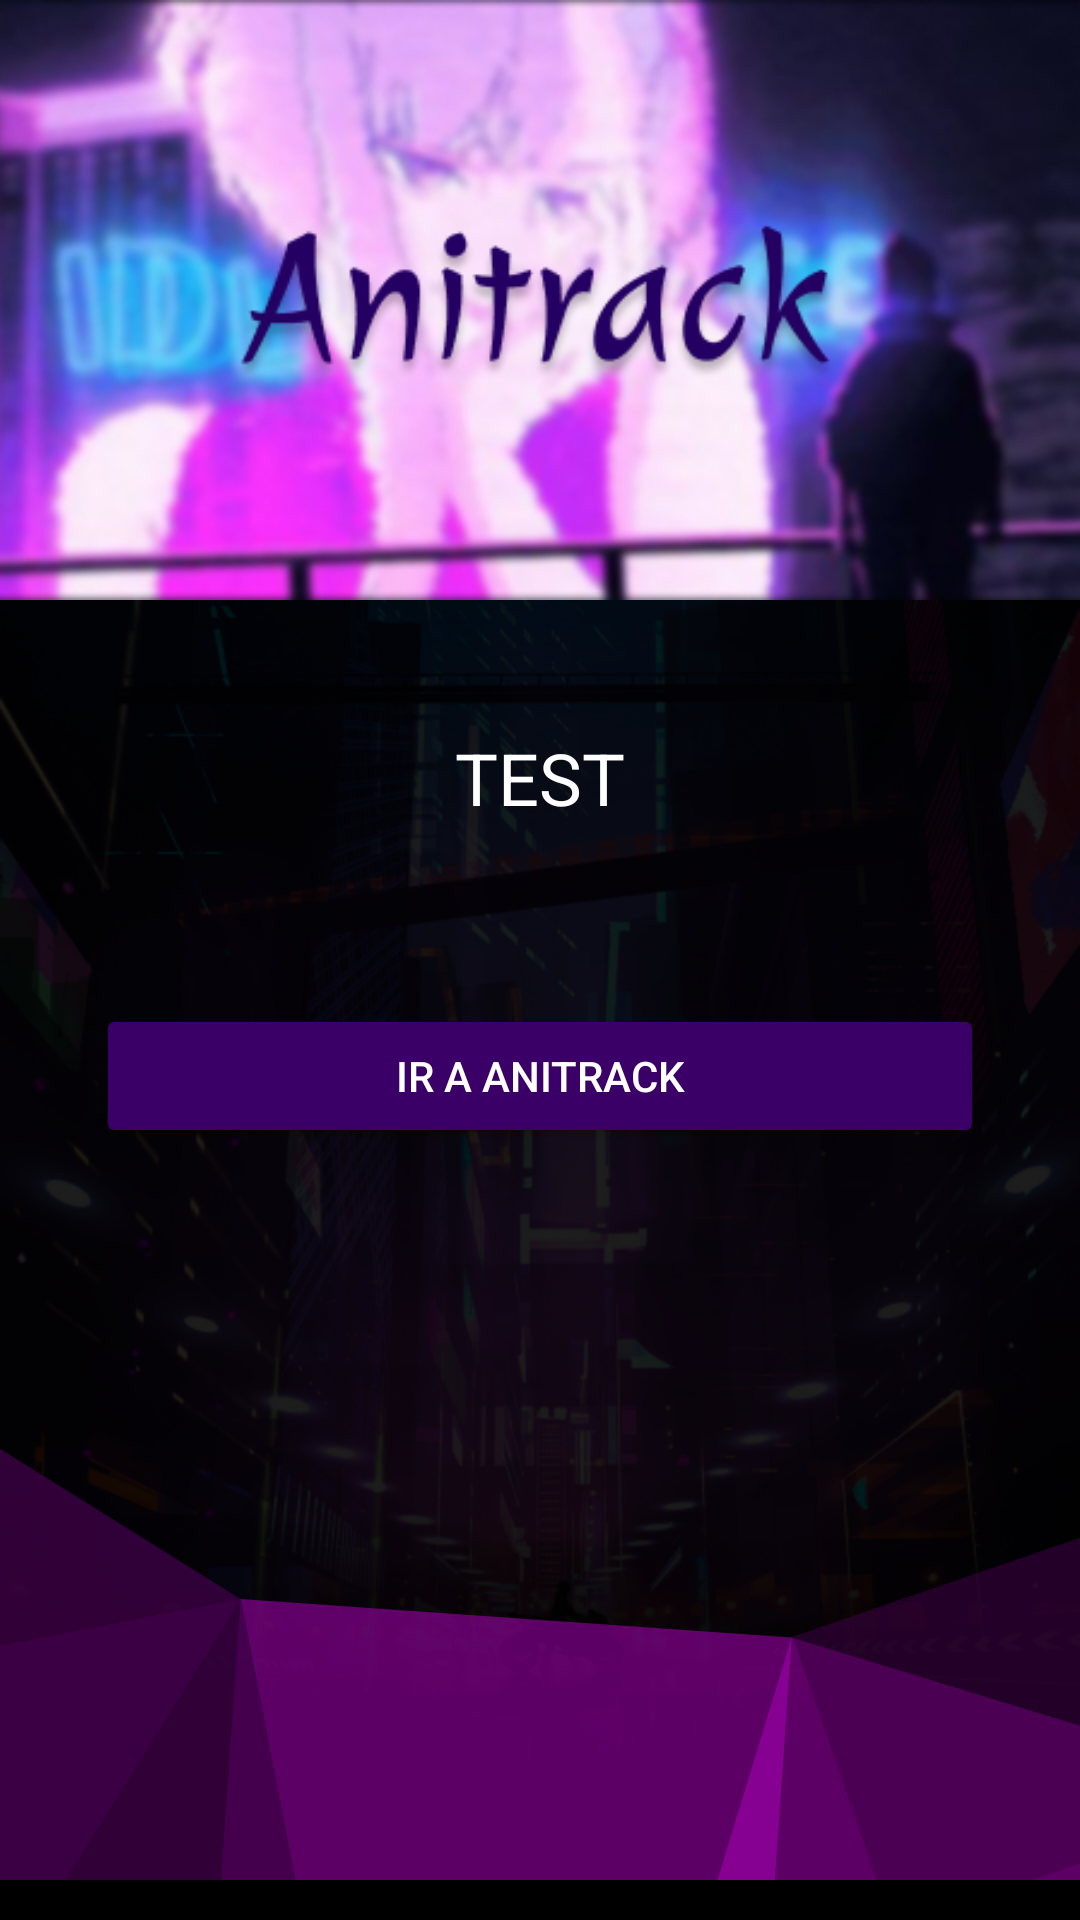

Here is an Android app screen rendered from its layout file. Give the layout XML and the strings, colors and styles it references.
<!-- AndroidManifest.xml: application theme Theme.Anitrack -->
<!-- res/layout/fragment_inicio.xml -->
<?xml version="1.0" encoding="utf-8"?>
<androidx.constraintlayout.widget.ConstraintLayout xmlns:android="http://schemas.android.com/apk/res/android"
    xmlns:app="http://schemas.android.com/apk/res-auto"
    xmlns:tools="http://schemas.android.com/tools"
    android:id="@+id/inicio"
    android:layout_width="match_parent"
    android:layout_height="match_parent"
    android:background="@color/black"
    android:screenOrientation="portrait"
    tools:context=".MainActivity"
    tools:ignore="DiscouragedApi">

    
    <ImageView
        android:id="@+id/fotoInicio"
        android:layout_width="match_parent"
        android:layout_height="match_parent"
        android:background="@drawable/imagebg"
        android:alpha="0.12"
        app:layout_constraintStart_toStartOf="parent"
        app:layout_constraintEnd_toEndOf="parent"
        app:layout_constraintTop_toTopOf="parent"
        app:layout_constraintBottom_toBottomOf="parent" />

    
    <ImageView
        android:id="@+id/logoImage"
        android:layout_width="0dp"
        android:layout_height="200dp"
        android:scaleType="centerCrop"
        android:src="@drawable/aniholder"
        app:layout_constraintTop_toTopOf="parent"
        app:layout_constraintStart_toStartOf="parent"
        app:layout_constraintEnd_toEndOf="parent"
        app:layout_constraintHorizontal_bias="0.5" />

    
    <TextView
        android:id="@+id/titleText"
        android:layout_width="wrap_content"
        android:layout_height="wrap_content"
        android:textColor="#FFFFFF"
        android:textSize="32sp"
        android:textStyle="bold"
        app:layout_constraintTop_toBottomOf="@id/logoImage"
        app:layout_constraintStart_toStartOf="parent"
        app:layout_constraintEnd_toEndOf="parent"
        app:layout_constraintHorizontal_bias="0.5" />

    
    <TextView
        android:id="@+id/descriptionText"
        android:layout_width="0dp"
        android:layout_height="wrap_content"
        android:text="TEST"
        android:textColor="#FFFFFF"
        android:textSize="24dp"
        android:gravity="center"
        app:layout_constraintTop_toBottomOf="@id/titleText"
        app:layout_constraintStart_toStartOf="parent"
        app:layout_constraintEnd_toEndOf="parent"
        app:layout_constraintHorizontal_bias="0.5"
        app:layout_constraintWidth_default="wrap" />

    
    <Button
        android:id="@+id/btn1"
        android:layout_width="0dp"
        android:layout_height="wrap_content"
        android:text="Ir a Anitrack"
        android:textColor="#FFFFFF"
        android:backgroundTint="#3A0067"
        android:layout_marginHorizontal="32dp"
        app:layout_constraintTop_toBottomOf="@id/descriptionText"
        app:layout_constraintStart_toStartOf="parent"
        app:layout_constraintEnd_toEndOf="parent"
        app:layout_constraintBottom_toTopOf="@id/svgImage" />

    
    <ImageView
        android:id="@+id/svgImage"
        android:layout_width="match_parent"
        android:layout_height="wrap_content"
        android:src="@drawable/cuadrados"
        app:layout_constraintBottom_toBottomOf="parent"
        app:layout_constraintStart_toStartOf="parent"
        app:layout_constraintEnd_toEndOf="parent"
        android:layout_marginBottom="-24dp" />

</androidx.constraintlayout.widget.ConstraintLayout>
<!-- resources referenced by this layout -->
<resources>
  <!-- drawable aniholder: png bitmap (drawable, 188711 bytes) -->
  <!-- drawable cuadrados (drawable) -->
  <vector xmlns:android="http://schemas.android.com/apk/res/android"
      android:width="540dp"
      android:height="222dp"
      android:viewportWidth="540"
      android:viewportHeight="222">
    <path
        android:pathData="M395.9,100.77l-13.03,186.38l-275.55,-19.27l13.03,-186.38z"
        android:fillColor="#A700B6"
        android:fillAlpha="0.56"/>
    <path
        android:pathData="M395.82,100.77l170.02,51.98l-45.03,147.27l-170.02,-51.98z"
        android:fillColor="#A700B6"
        android:fillAlpha="0.56"/>
    <path
        android:pathData="M-30.68,110.89l151.17,-29.38l29.38,151.17l-151.17,29.38z"
        android:fillColor="#3E0047"
        android:fillAlpha="0.78"/>
    <path
        android:pathData="M-10.18,0l130.6,81.61l-99.82,159.75l-130.6,-81.61z"
        android:fillColor="#3E0047"
        android:fillAlpha="0.78"/>
    <path
        android:pathData="M555.68,45.5l-159.36,54.87l50.14,145.61l159.36,-54.87z"
        android:fillColor="#3E0047"
        android:fillAlpha="0.56"/>
  </vector>
  <!-- drawable imagebg: png bitmap (drawable, 843972 bytes) -->
  <style name="Theme.Anitrack" parent="Base.Theme.Anitrack" />
  <style name="Base.Theme.Anitrack" parent="Theme.Material3.DayNight.NoActionBar">
          
          
      </style>
  <!-- not gathered from this repository: default colours our renderer supplied (Android Studio template values) -->
  <color name="black">#FF000000</color>
</resources>
